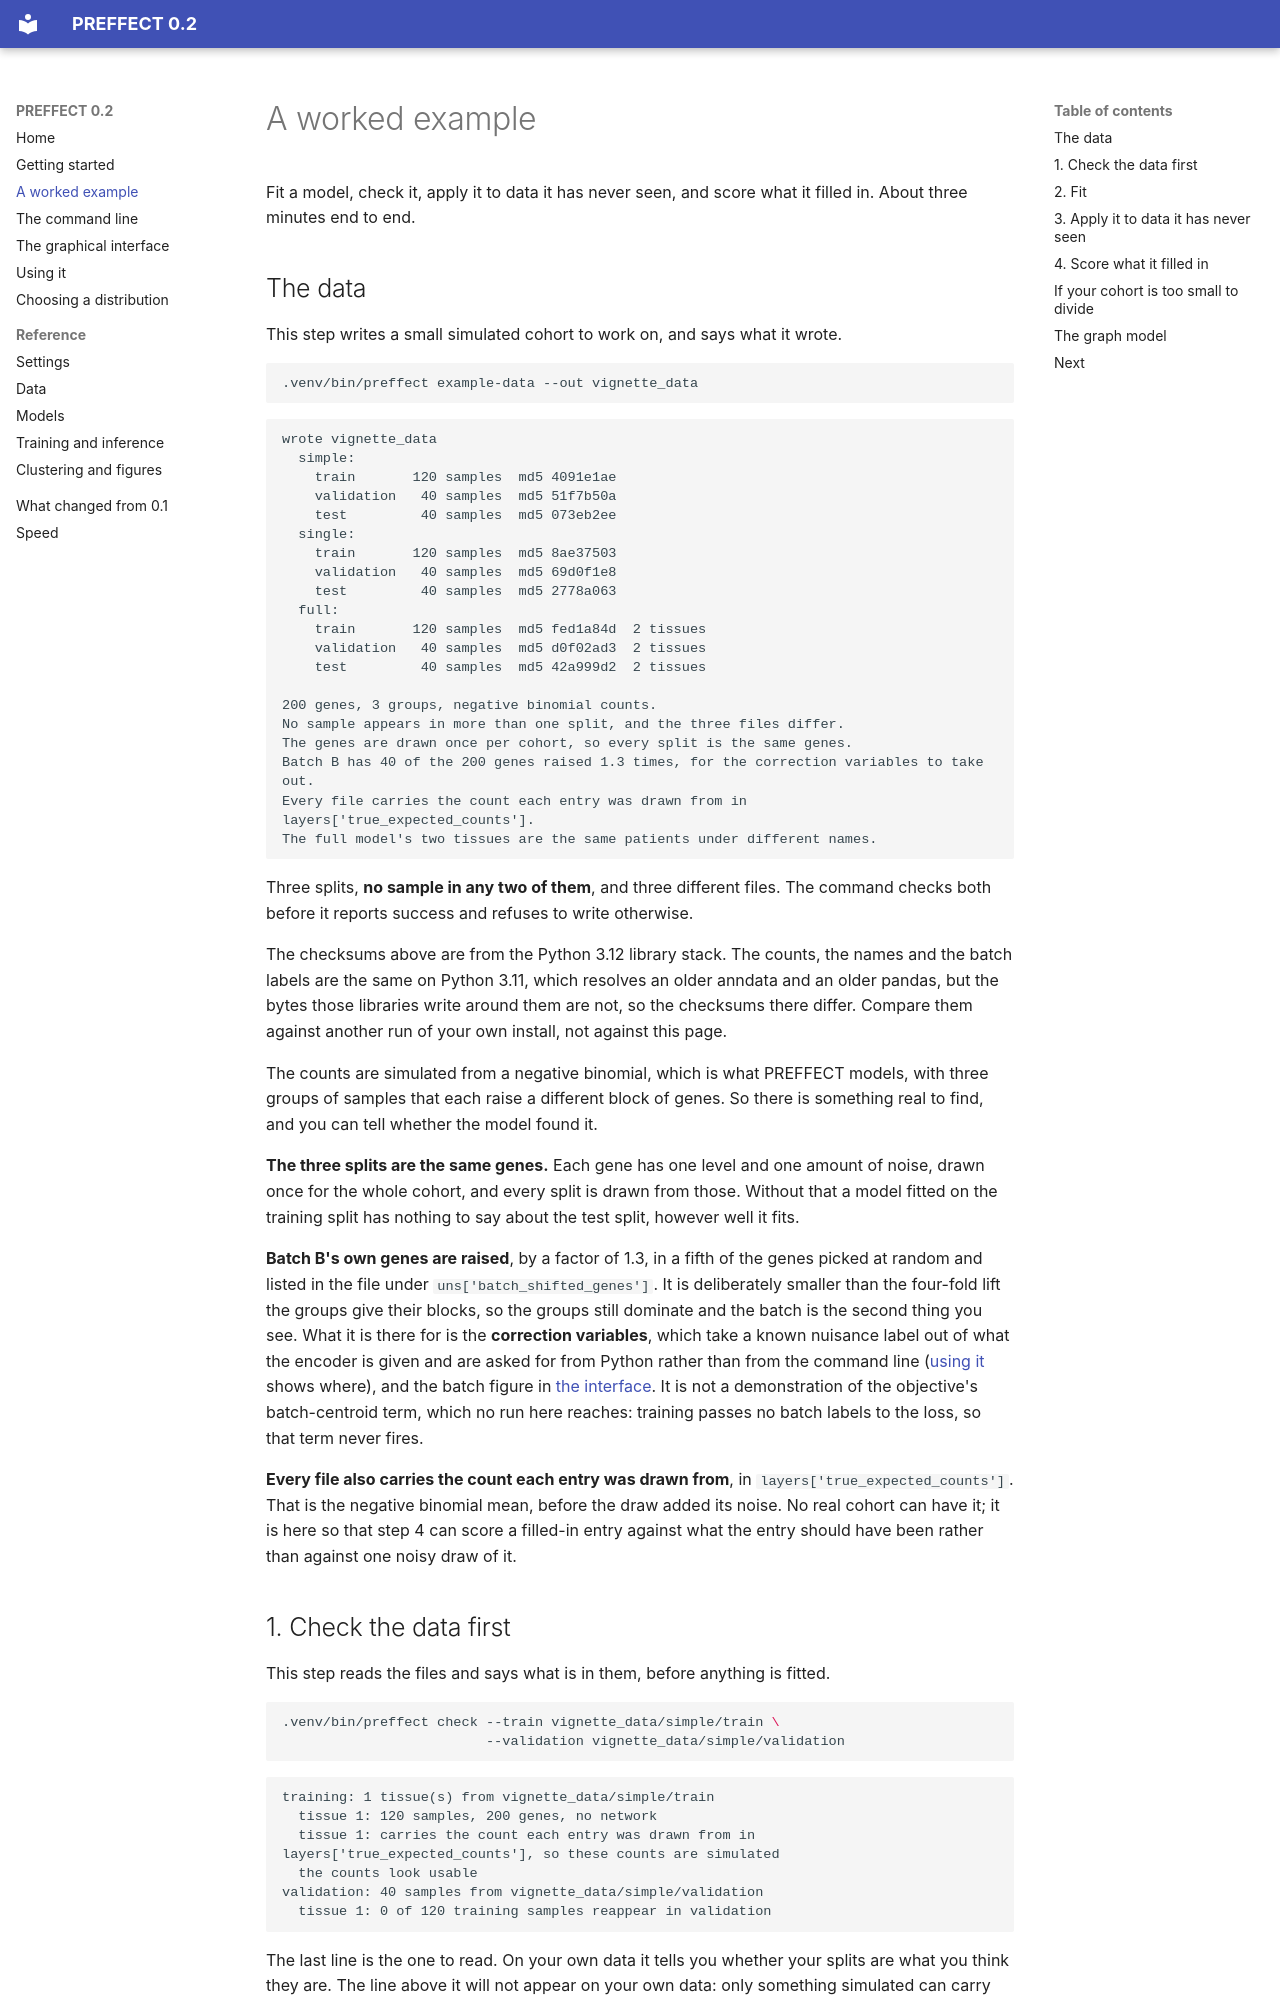

repository: hallettmiket/preffect · page: vignette/index.html · generator: mkdocs

# A worked example

Fit a model, check it, apply it to data it has never seen, and score what it
filled in. About three minutes end to end.

## The data

This step writes a small simulated cohort to work on, and says what it wrote.

```bash
.venv/bin/preffect example-data --out vignette_data
```

```
wrote vignette_data
  simple:
    train       120 samples  md5 4091e1ae
    validation   40 samples  md5 51f7b50a
    test         40 samples  md5 073eb2ee
  single:
    train       120 samples  md5 8ae37503
    validation   40 samples  md5 69d0f1e8
    test         40 samples  md5 2778a063
  full:
    train       120 samples  md5 fed1a84d  2 tissues
    validation   40 samples  md5 d0f02ad3  2 tissues
    test         40 samples  md5 42a999d2  2 tissues

200 genes, 3 groups, negative binomial counts.
No sample appears in more than one split, and the three files differ.
The genes are drawn once per cohort, so every split is the same genes.
Batch B has 40 of the 200 genes raised 1.3 times, for the correction variables to take out.
Every file carries the count each entry was drawn from in layers['true_expected_counts'].
The full model's two tissues are the same patients under different names.
```

Three splits, **no sample in any two of them**, and three different files. The
command checks both before it reports success and refuses to write otherwise.

The checksums above are from the Python 3.12 library stack. The counts, the
names and the batch labels are the same on Python 3.11, which resolves an
older anndata and an older pandas, but the bytes those libraries write around
them are not, so the checksums there differ. Compare them against another run
of your own install, not against this page.

The counts are simulated from a negative binomial, which is what PREFFECT
models, with three groups of samples that each raise a different block of
genes. So there is something real to find, and you can tell whether the model
found it.

**The three splits are the same genes.** Each gene has one level and one
amount of noise, drawn once for the whole cohort, and every split is drawn
from those. Without that a model fitted on the training split has nothing to
say about the test split, however well it fits.

**Batch B's own genes are raised**, by a factor of 1.3, in a fifth of the
genes picked at random and listed in the file under
`uns['batch_shifted_genes']`. It is deliberately smaller than the four-fold
lift the groups give their blocks, so the groups still dominate and the batch
is the second thing you see. What it is there for is the **correction
variables**, which take a known nuisance label out of what the encoder is
given and are asked for from Python rather than from the command line
([using it](guide.md) shows where), and the batch figure in
[the interface](gui.md). It is not a
demonstration of the objective's batch-centroid term, which no run here
reaches: training passes no batch labels to the loss, so that term never
fires.

**Every file also carries the count each entry was drawn from**, in
`layers['true_expected_counts']`. That is the negative binomial mean, before
the draw added its noise. No real cohort can have it; it is here so that step
4 can score a filled-in entry against what the entry should have been rather
than against one noisy draw of it.
